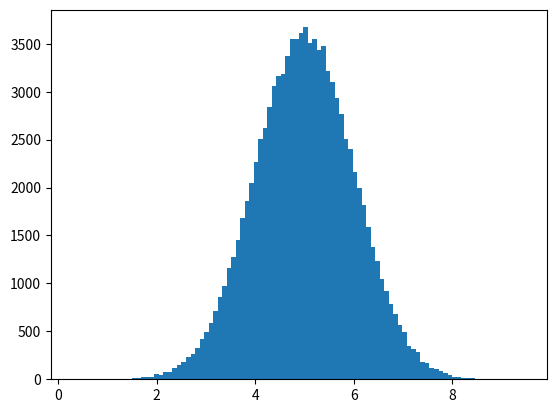

This figure's Python source:
import numpy
import matplotlib.pyplot as plt

x=numpy.random.normal(5.0,1.0,100000)   #100000 values with mean as 5 and standard deviation 1
#Meaning that the values should be concentrated around 5.0, and rarely further away than 1.0 from the mean.
plt.hist(x,100)
plt.show()
